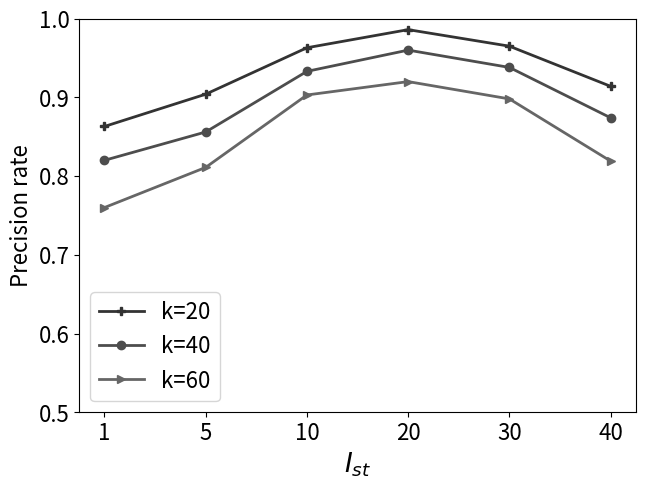

Python code for this plot: (Note: this script raises an exception after producing the figure.)
# coding=utf-8
import matplotlib.pyplot as plt
import numpy as np

# x_list = [r'$ 10^{-20}$', r'$ 10^{-15}$', r'$ 10^{-10}$', r'$ 10^{-8}$', r'$ 10^{-7}$', r'$ 10^{-6}$', r'$ 10^{-5}$', r'$ 10^{-2}$']

#        3.6 18 36  72  108 144 km/h
x_list = [1, 5, 10, 20, 30, 40]
def get_data():

    value_20 = np.zeros((len(x_list), 2))
    value_20[:, 0] = [i for i in range(1, len(x_list)+1)]
    value_20[:, 1] = [0.923, 0.980, 0.985, 0.970, 0.835,
                      0.805]
    print(value_20)

    value_40 = np.zeros(shape=(len(x_list), 2))
    value_40[:, 0] = range(1, len(x_list)+1)
    value_40[:, 1] = [0.870, 0.947, 0.953, 0.908, 0.758,
                      0.694]

    value_60 = np.zeros(shape=(len(x_list), 2))
    value_60[:, 0] = range(1, len(x_list)+1)
    value_60[:, 1] = [0.820, 0.885, 0.893, 0.860, 0.638,
                      0.609]

    path = 'F:/毕业设计大文件夹/picture/exp/Fig5-3(a).jpg'
    m_title = 'GeoLife'
    return np.array(value_20), np.array(value_40), np.array(value_60), x_list, m_title, path


def get_data_NA():
    value_20 = np.zeros((len(x_list), 2))
    value_20[:, 0] = [i for i in range(1, len(x_list) + 1)]
    value_20[:, 1] = [0.863, 0.904, 0.963, 0.986, 0.965,
                      0.914]
    print(value_20)

    value_40 = np.zeros(shape=(len(x_list), 2))
    value_40[:, 0] = range(1, len(x_list) + 1)
    value_40[:, 1] = [0.820, 0.856, 0.933, 0.960, 0.938,
                      0.874]

    value_60 = np.zeros(shape=(len(x_list), 2))
    value_60[:, 0] = range(1, len(x_list) + 1)
    value_60[:, 1] = [0.760, 0.811, 0.903, 0.92, 0.898,
                      0.819]

    path = 'F:/毕业设计大文件夹/picture/exp/Fig5-3(b).jpg'
    m_title = 'North America Road Network'
    return np.array(value_20), np.array(value_40), np.array(value_60), x_list, m_title, path

if __name__=='__main__':
    fig = plt.figure()
    m_fontsize = 16

    # value_20, value_40, value_60, x_list, m_title, path = get_data()
    value_20, value_40, value_60, x_list, m_title, path = get_data_NA()

    plt.plot(value_20[:, 0], value_20[:, 1], color='0.2', linewidth=2, label='k=20', marker='P', linestyle=None)
    plt.plot(value_40[:, 0], value_40[:, 1], color='0.3', linewidth=2, label='k=40', marker='o', linestyle=None)
    plt.plot(value_60[:, 0], value_60[:, 1], color='0.4', linewidth=2, label='k=60', marker='>', linestyle=None)


    ax = plt.gca()

    plt.legend(fontsize=m_fontsize)
    plt.xticks([i for i in range(1, len(x_list)+1)], x_list, fontsize=m_fontsize)
    plt.yticks(fontsize=m_fontsize)
    # plt.xlim(0, 4)
    plt.ylim(0.5, 1)
    plt.xlabel('$I_{st}$', fontsize=m_fontsize+3)
    plt.ylabel('Precision rate', fontsize=m_fontsize)
    plt.subplots_adjust(top=0.97, bottom=0.15, right=0.99, left=0.12, hspace=0, wspace=0)
    plt.savefig(path)
    plt.show()